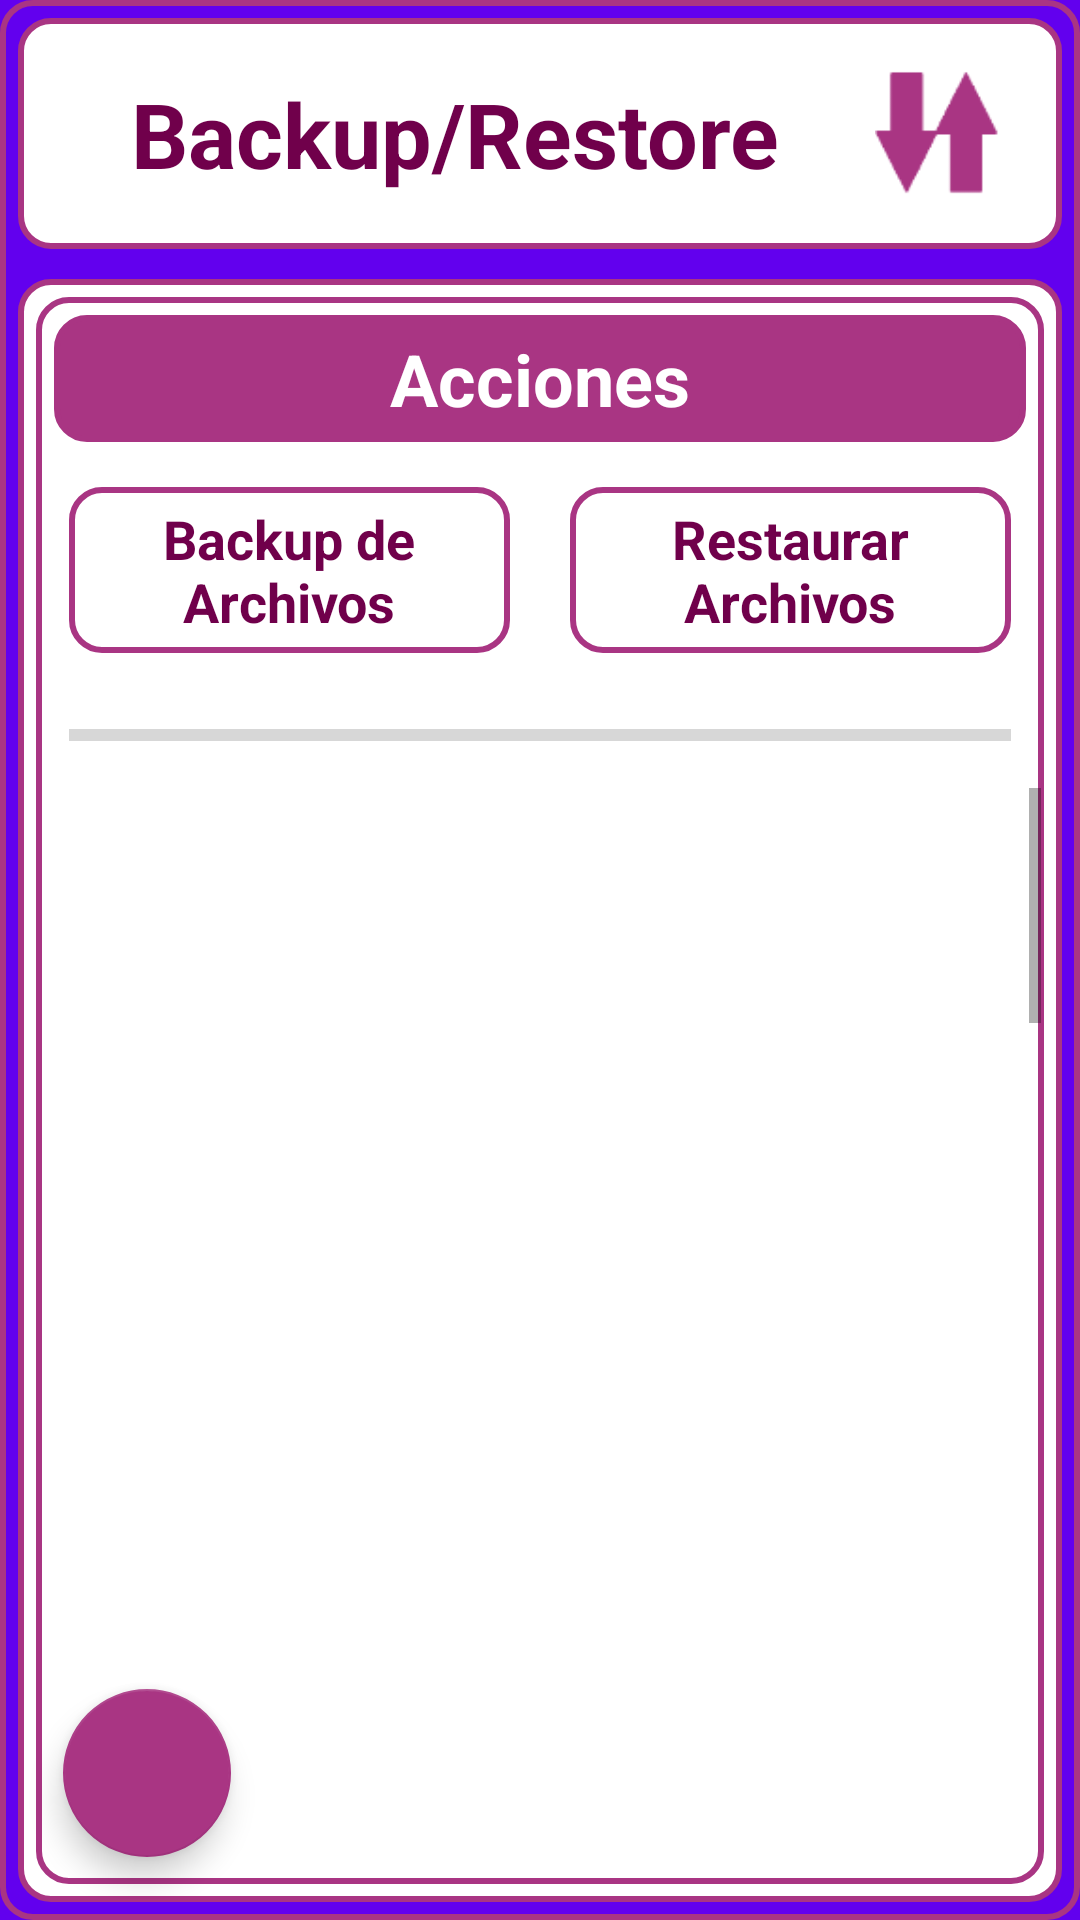

Here is an Android app screen rendered from its layout file. Give the layout XML and the strings, colors and styles it references.
<!-- AndroidManifest.xml: application theme AppTheme -->
<!-- res/layout/activity_backup_restore.xml -->
<?xml version="1.0" encoding="utf-8"?>
<LinearLayout
    xmlns:android="http://schemas.android.com/apk/res/android"
    xmlns:app="http://schemas.android.com/apk/res-auto"
    xmlns:tools="http://schemas.android.com/tools"
    android:layout_width="match_parent"
    android:layout_height="match_parent"
    tools:context=".BackupRestoreActivity"
    android:background="@drawable/borde_color5_fondo_oscuro"
    android:layout_margin="5dp"
    android:orientation="vertical">

    <LinearLayout
        style="@style/LinearLayoutNombrePantalla"
        android:background="@drawable/borde_color5_fino">

        <TextView
            style="@style/TextViewNombrePantalla"
            android:textColor="@color/color5_oscuro"
            android:text="@string/backup_restore"
            />

        <ImageView
            android:layout_width="0dp"
            android:layout_weight=".12"
            android:layout_height="wrap_content"
            android:layout_marginRight="15dp"
            app:srcCompat="@drawable/backup_ic_sf" />

    </LinearLayout>

    <RelativeLayout
        android:layout_width="match_parent"
        android:layout_height="match_parent"
        android:orientation="vertical"
        android:layout_margin="5dp"
        android:background="@drawable/borde_color5_fino">

        <LinearLayout
            android:layout_width="match_parent"
            android:layout_height="match_parent"
            android:gravity="center"
            android:orientation="vertical">

            <LinearLayout
                style="@style/LinearLayoutSeccion"
                android:background="@drawable/borde_color5_fino">

                <TextView
                    style="@style/TextViewTitulo"
                        android:textColor="@color/color5_claro"
                        android:background="@drawable/borde_color5_pleno"
                        android:text="@string/actions" />

                <LinearLayout
                    android:layout_width="match_parent"
                    android:layout_height="wrap_content"
                    android:orientation="horizontal"
                    android:padding="10dp"
                    android:gravity="center">

                    <TextView
                        android:id="@+id/backupBT"
                        style="@style/estiloBotonPequeño"
                        android:layout_width="0dp"
                        android:layout_weight=".5"
                        android:layout_height="match_parent"
                        android:layout_marginRight="20dp"
                        android:background="@drawable/borde_color5_fino"
                        android:onClick="clickBackup"
                        android:text="@string/backup"
                        android:textColor="@color/color5_oscuro" />

                    <TextView
                        android:id="@+id/restoreBT"
                        style="@style/estiloBotonPequeño"
                        android:layout_width="0dp"
                        android:layout_weight=".5"
                        android:layout_height="match_parent"
                        android:background="@drawable/borde_color5_fino"
                        android:onClick="clickRestore"
                        android:text="@string/restore"
                        android:textColor="@color/color5_oscuro" />
                </LinearLayout>

                <ProgressBar
                    android:id="@+id/indicadorPB"
                    style="@style/Widget.AppCompat.ProgressBar.Horizontal"
                    android:layout_width="match_parent"
                    android:layout_height="15dp"
                    android:layout_margin="10dp"
                    android:max="120"
                    android:progress="0"
                    android:backgroundTint="@color/color5_oscuro"/>

                <ScrollView
                    android:layout_width="match_parent"
                    android:layout_height="0dp"
                    android:layout_weight="1">
                    <TextView
                        android:id="@+id/progresoTV"
                        android:padding="10dp"
                        android:layout_width="match_parent"
                        android:layout_height="0dp"
                        android:layout_weight="1"
                        android:gravity="top|left"
                        android:lines="100" />
                </ScrollView>
            </LinearLayout>
        </LinearLayout>

        <com.google.android.material.floatingactionbutton.FloatingActionButton
            style="@style/FABIzquierda"
            android:id="@+id/cancelFAB"
            android:onClick="clickVolver"
            app:backgroundTint="@color/color5"  />

    </RelativeLayout>
</LinearLayout>
<!-- resources referenced by this layout -->
<resources>
  <color name="color5">#A93583</color>
  <color name="color5_claro">#ffffff</color>
  <color name="color5_oscuro">#70004b</color>
  <!-- drawable borde_color5_pleno (drawable) -->
  <?xml version="1.0" encoding="utf-8"?>
  <shape
      xmlns:android="http://schemas.android.com/apk/res/android"
      android:shape="rectangle">
  
      
      <solid
          android:color="@color/color5" >
      </solid>
  
      
      <stroke
          android:width="2dp"
          android:color="@color/color5" >
          
      </stroke>
  
      
      <padding
          android:left="1dp"
          android:top="1dp"
          android:right="1dp"
          android:bottom="1dp"    >
      </padding>
  
      
      <corners
          android:radius="10dp"   >
      </corners>
  
  </shape>
  <string name="actions">Acciones</string>
  <string name="backup">Backup de Archivos</string>
  <string name="backup_restore">Backup/Restore</string>
  <string name="restore">Restaurar Archivos</string>
  <style name="FABIzquierda">
          <item name="android:layout_width">wrap_content</item>
          <item name="android:layout_height">wrap_content</item>
          <item name="android:layout_alignParentRight">false</item>
          <item name="android:layout_alignParentBottom">true</item>
          <item name="android:layout_margin">14dp</item>
          <item name="android:clickable">true</item>
          <item name="android:src">@drawable/ic_back</item>
      </style>
  <style name="LinearLayoutNombrePantalla">
          <item name="android:layout_margin">5dp</item>
          <item name="android:layout_width">match_parent</item>
          <item name="android:layout_height">wrap_content</item>
          <item name="android:gravity">center</item>
          <item name="android:padding">5dp</item>
          <item name="android:orientation">horizontal</item>
      </style>
  <style name="LinearLayoutSeccion">
          <item name="android:layout_width">match_parent</item>
          <item name="android:layout_height">wrap_content</item>
          <item name="android:orientation">vertical</item>
          <item name="android:layout_margin">5dp</item>
          <item name="android:paddingBottom">5dp</item>
      </style>
  <style name="TextViewNombrePantalla">
          <item name="android:layout_width">0dp</item>
          <item name="android:layout_weight">.8</item>
          <item name="android:layout_height">wrap_content</item>
          <item name="android:textStyle">bold</item>
          <item name="android:gravity">center</item>
          <item name="android:textSize">30sp</item>
      </style>
  <style name="TextViewTitulo">
          <item name="android:layout_width">match_parent</item>
          <item name="android:layout_height">wrap_content</item>
          <item name="android:textStyle">bold</item>
          <item name="android:layout_margin">5dp</item>
          <item name="android:gravity">center</item>
          <item name="android:padding">5dp</item>
          <item name="android:textSize">24sp</item>
      </style>
  <style name="AppTheme" parent="Theme.AppCompat.Light.NoActionBar">
          
          <item name="colorPrimary">@color/colorPrimary</item>
          <item name="colorPrimaryDark">@color/colorPrimaryDark</item>
          <item name="colorAccent">@color/colorAccent</item>
          <item name="android:windowBackground">@color/color6</item>
      </style>
  <color name="color6">#FF6200EE</color>
  <color name="colorPrimary">#dbdeff</color>
  <color name="colorPrimaryDark">#00065c</color>
  <color name="colorAccent">#2A3195</color>
</resources>
